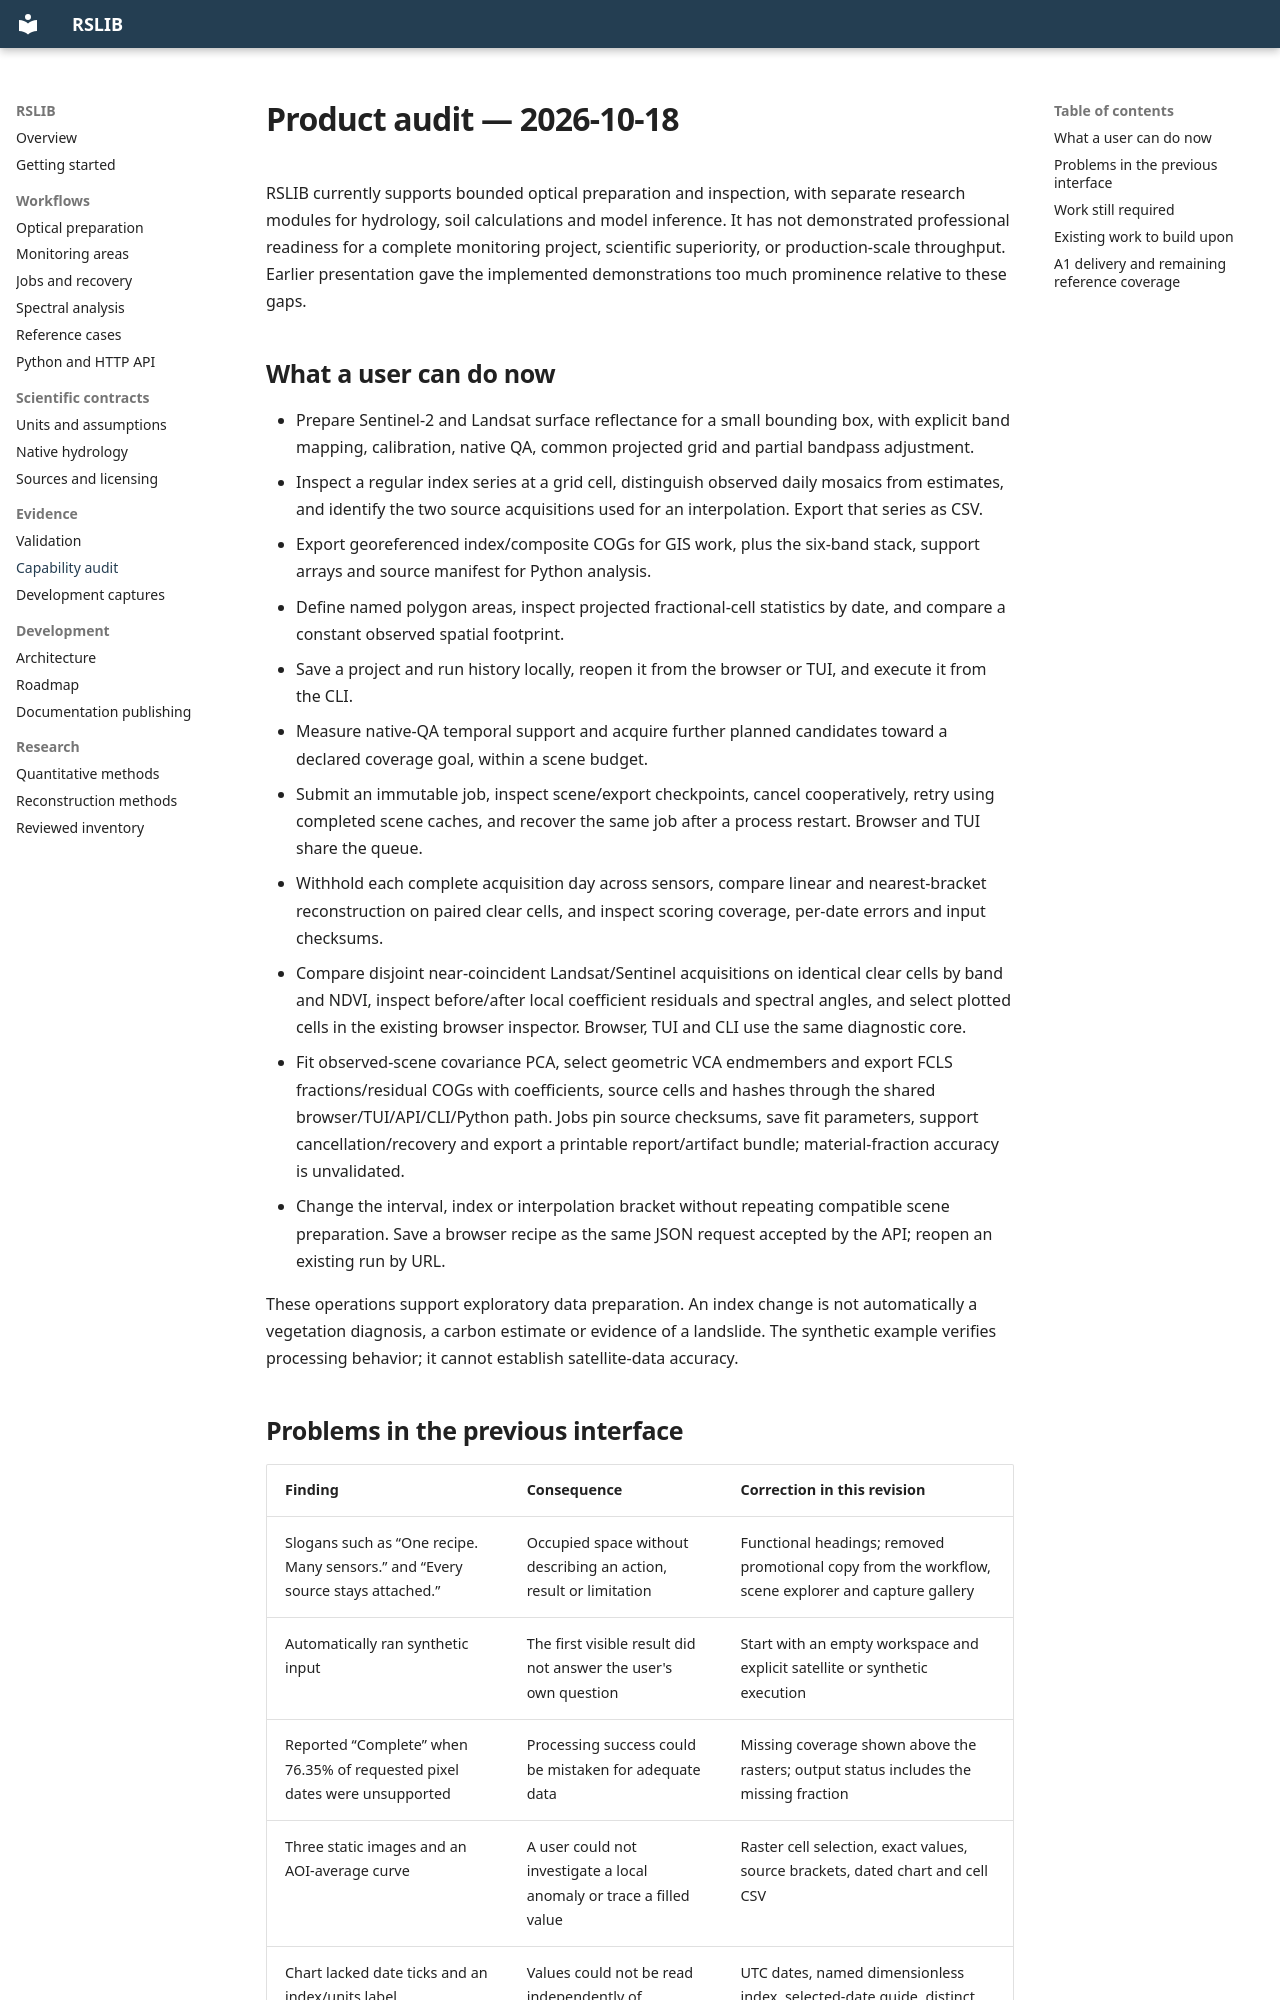

repository: caioFagonde/rslib · page: PRODUCT_AUDIT/index.html · generator: mkdocs

# Product audit — 2026-10-18

RSLIB currently supports bounded optical preparation and inspection, with separate research modules for hydrology, soil calculations and model inference. It has not demonstrated professional readiness for a complete monitoring project, scientific superiority, or production-scale throughput. Earlier presentation gave the implemented demonstrations too much prominence relative to these gaps.

## What a user can do now

- Prepare Sentinel-2 and Landsat surface reflectance for a small bounding box, with explicit band mapping, calibration, native QA, common projected grid and partial bandpass adjustment.
- Inspect a regular index series at a grid cell, distinguish observed daily mosaics from estimates, and identify the two source acquisitions used for an interpolation. Export that series as CSV.
- Export georeferenced index/composite COGs for GIS work, plus the six-band stack, support arrays and source manifest for Python analysis.
- Define named polygon areas, inspect projected fractional-cell statistics by date, and compare a constant observed spatial footprint.
- Save a project and run history locally, reopen it from the browser or TUI, and execute it from the CLI.
- Measure native-QA temporal support and acquire further planned candidates toward a declared coverage goal, within a scene budget.
- Submit an immutable job, inspect scene/export checkpoints, cancel cooperatively, retry using completed scene caches, and recover the same job after a process restart. Browser and TUI share the queue.
- Withhold each complete acquisition day across sensors, compare linear and nearest-bracket reconstruction on paired clear cells, and inspect scoring coverage, per-date errors and input checksums.
- Compare disjoint near-coincident Landsat/Sentinel acquisitions on identical clear cells by band and NDVI, inspect before/after local coefficient residuals and spectral angles, and select plotted cells in the existing browser inspector. Browser, TUI and CLI use the same diagnostic core.
- Fit observed-scene covariance PCA, select geometric VCA endmembers and export FCLS fractions/residual COGs with coefficients, source cells and hashes through the shared browser/TUI/API/CLI/Python path. Jobs pin source checksums, save fit parameters, support cancellation/recovery and export a printable report/artifact bundle; material-fraction accuracy is unvalidated.
- Change the interval, index or interpolation bracket without repeating compatible scene preparation. Save a browser recipe as the same JSON request accepted by the API; reopen an existing run by URL.

These operations support exploratory data preparation. An index change is not automatically a vegetation diagnosis, a carbon estimate or evidence of a landslide. The synthetic example verifies processing behavior; it cannot establish satellite-data accuracy.
